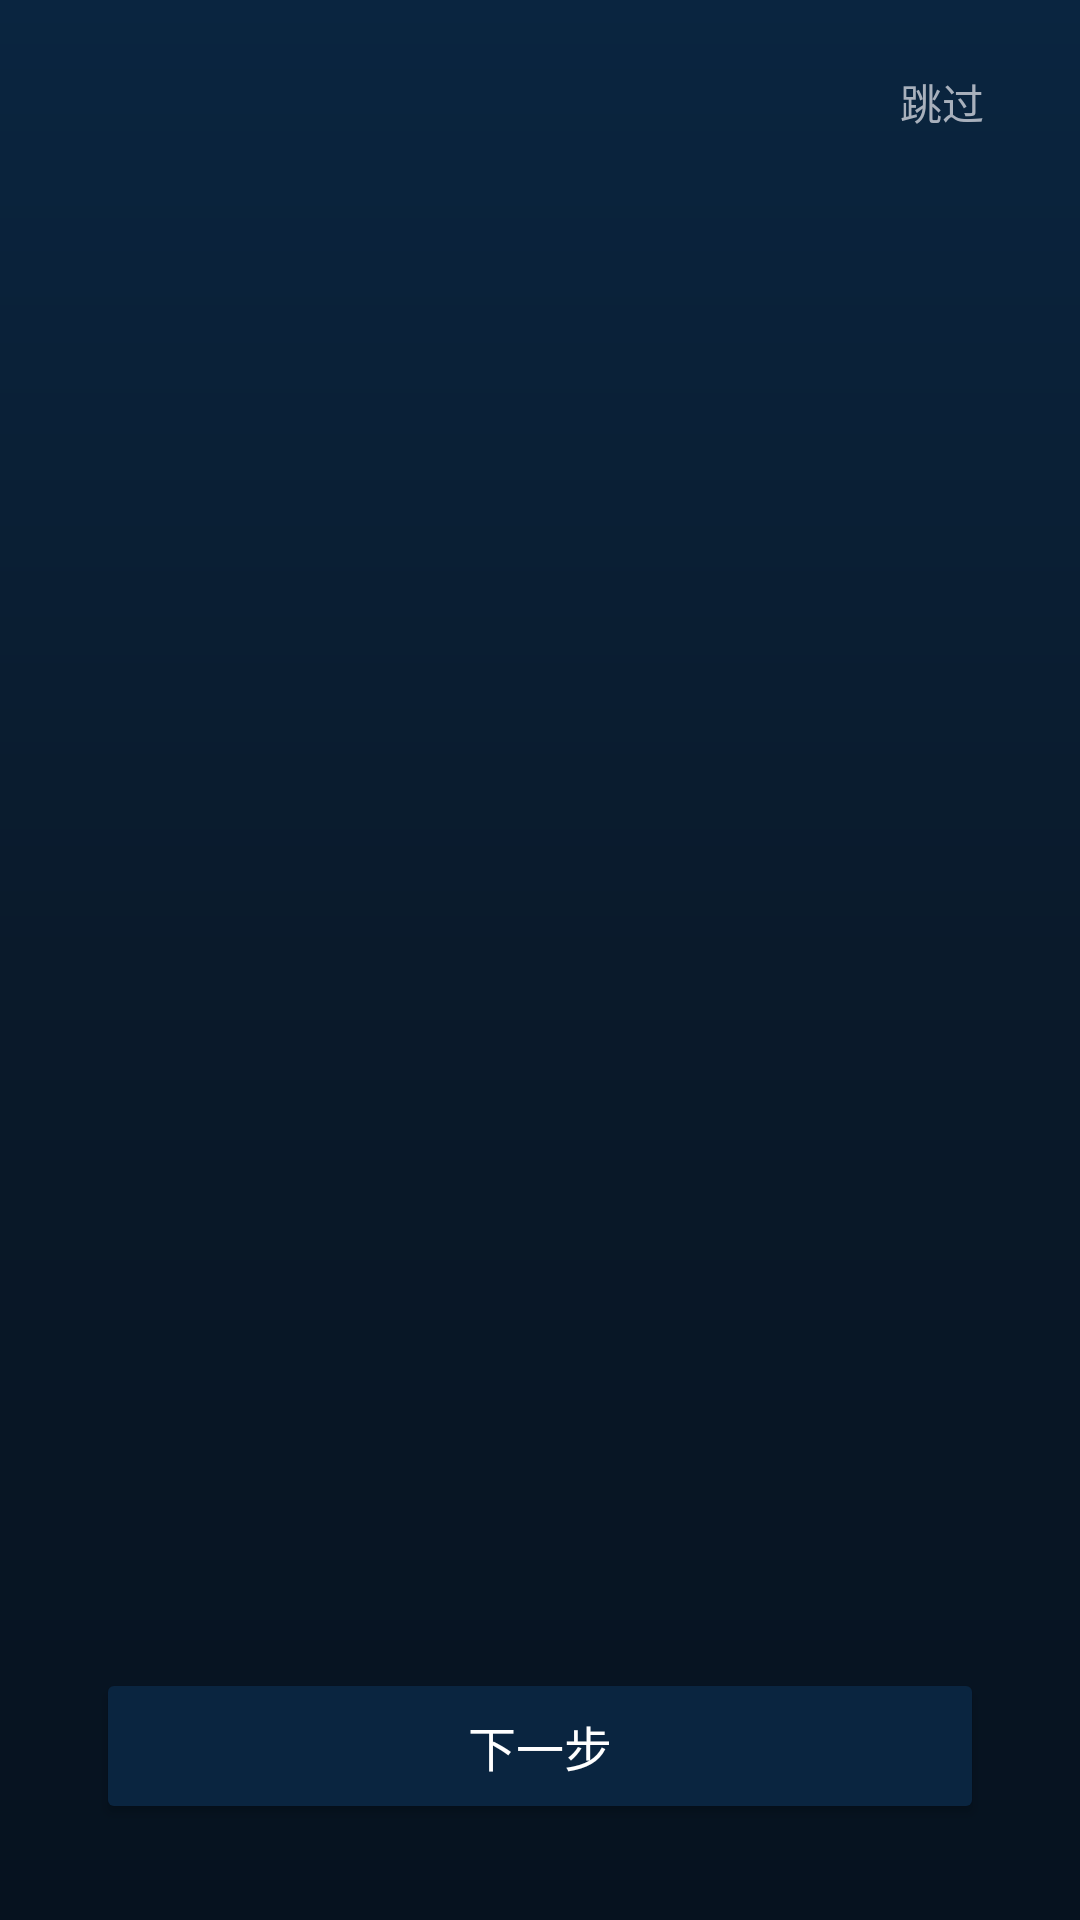

Layout XML and referenced resources for this Android screen:
<!-- AndroidManifest.xml: activity theme Theme.Deepfake_fight.NoActionBar -->
<!-- res/layout/activity_intro.xml -->
<?xml version="1.0" encoding="utf-8"?>
<LinearLayout xmlns:android="http://schemas.android.com/apk/res/android"
    android:layout_width="match_parent"
    android:layout_height="match_parent"
    android:background="@drawable/bg_home_ai"
    android:orientation="vertical">

    
    <FrameLayout
        android:layout_width="match_parent"
        android:layout_height="48dp"
        android:layout_marginTop="16dp">

        <TextView
            android:id="@+id/tv_intro_skip"
            android:layout_width="wrap_content"
            android:layout_height="36dp"
            android:layout_gravity="end"
            android:layout_marginEnd="20dp"
            android:background="?attr/selectableItemBackgroundBorderless"
            android:clickable="true"
            android:focusable="true"
            android:gravity="center"
            android:paddingHorizontal="12dp"
            android:text="跳过"
            android:textColor="@color/text_secondary"
            android:textSize="14sp" />
    </FrameLayout>

    
    <androidx.viewpager2.widget.ViewPager2
        android:id="@+id/viewpager_intro"
        android:layout_width="match_parent"
        android:layout_height="0dp"
        android:layout_weight="1" />

    
    <LinearLayout
        android:id="@+id/layout_intro_dots"
        android:layout_width="match_parent"
        android:layout_height="wrap_content"
        android:layout_marginBottom="24dp"
        android:gravity="center"
        android:orientation="horizontal" />

    
    <Button
        android:id="@+id/btn_intro_next"
        android:layout_width="match_parent"
        android:layout_height="52dp"
        android:layout_marginHorizontal="32dp"
        android:layout_marginBottom="32dp"
        android:backgroundTint="@color/primary"
        android:text="下一步"
        android:textColor="@color/text_white"
        android:textSize="16sp" />
</LinearLayout>
<!-- resources referenced by this layout -->
<resources>
  <color name="primary">#FF0A2540</color>
  <color name="text_secondary">#FFA8B0BC</color>
  <color name="text_white">#FFFFFFFF</color>
  <!-- drawable bg_home_ai (drawable) -->
  <?xml version="1.0" encoding="utf-8"?>
  <shape xmlns:android="http://schemas.android.com/apk/res/android">
      <gradient
          android:angle="270"
          android:startColor="#0A2540"
          android:centerColor="#0A1A2B"
          android:endColor="#06121F" />
  </shape>
  <style name="Theme.Deepfake_fight.NoActionBar">
          <item name="windowActionBar">false</item>
          <item name="windowNoTitle">true</item>
      </style>
</resources>
